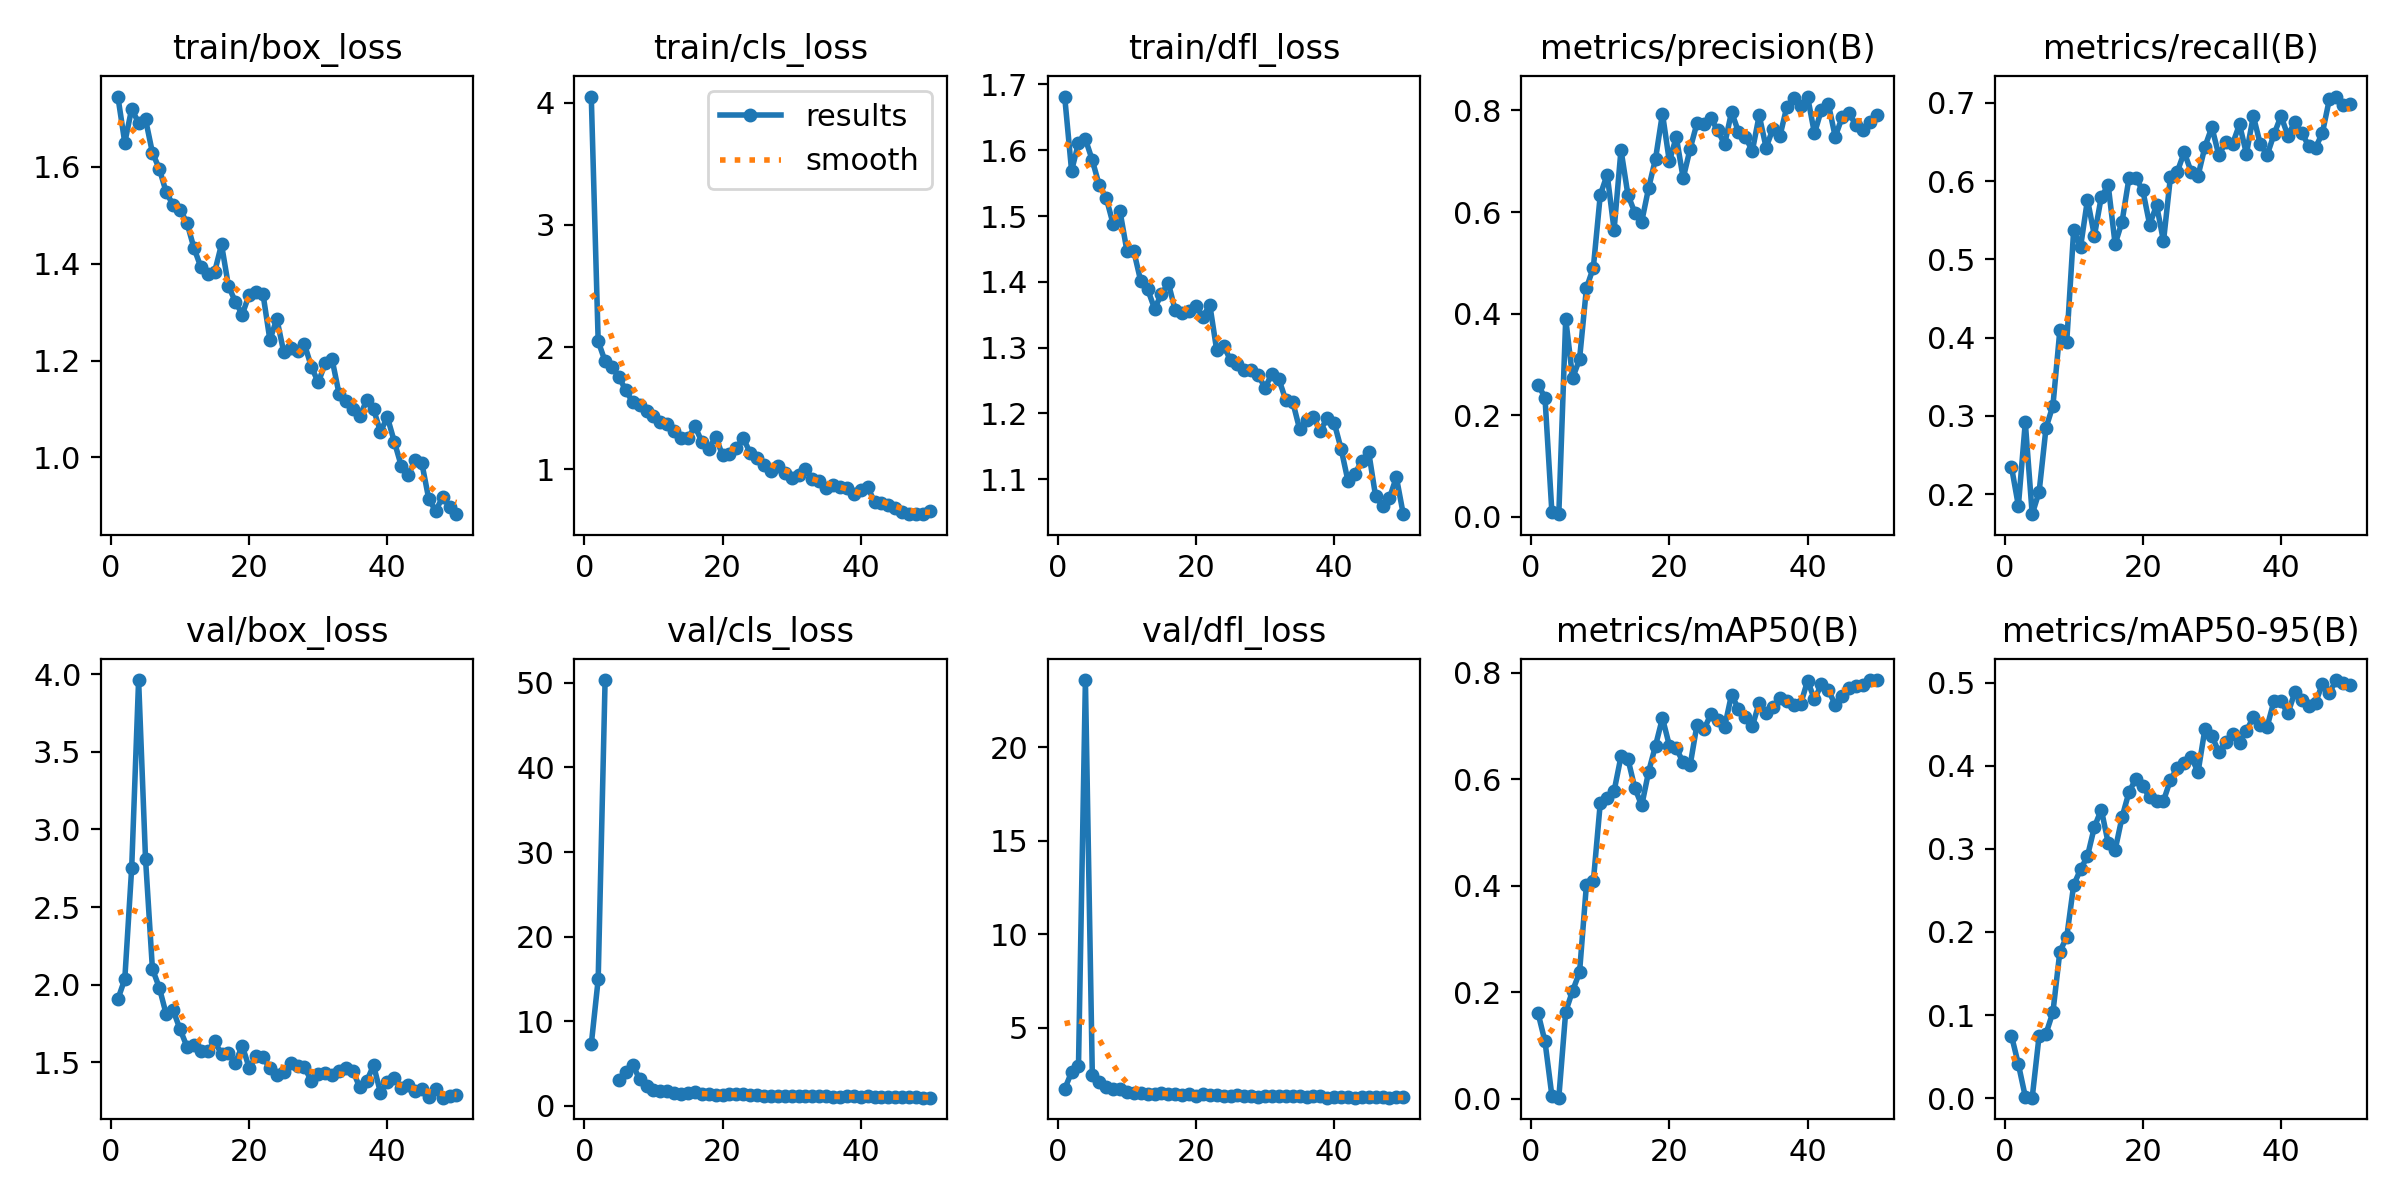

Values plotted in this chart, from the file beside it:
epoch, time, train/box_loss, train/cls_loss, train/dfl_loss, metrics/precision(B), metrics/recall(B), metrics/mAP50(B), metrics/mAP50-95(B), val/box_loss, val/cls_loss, val/dfl_loss, lr/pg0, lr/pg1, lr/pg2
1, 11.36, 1.745, 4.052, 1.682, 0.2599, 0.2349, 0.1606, 0.07515, 1.906, 7.247, 1.72, 0.00058, 0.00058, 0.00058
2, 20.2, 1.65, 2.047, 1.569, 0.2342, 0.185, 0.1076, 0.04083, 2.035, 14.94, 2.623, 0.001157, 0.001157, 0.001157
3, 29.43, 1.72, 1.883, 1.611, 0.00832, 0.2918, 0.0055, 0.00187, 2.753, 50.34, 2.974, 0.00171, 0.00171, 0.00171
4, 37.93, 1.69, 1.834, 1.617, 0.00467, 0.1744, 0.00203, 0.00062, 3.964, inf, 23.6, 0.001881, 0.001881, 0.001881
5, 46.23, 1.699, 1.755, 1.585, 0.3896, 0.2029, 0.1636, 0.07519, 2.812, 3.05, 2.478, 0.001842, 0.001842, 0.001842
6, 54.56, 1.629, 1.645, 1.547, 0.2729, 0.2847, 0.2028, 0.07764, 2.101, 3.951, 2.108, 0.001802, 0.001802, 0.001802
7, 63.02, 1.596, 1.547, 1.528, 0.3099, 0.3132, 0.2371, 0.1036, 1.98, 4.851, 1.803, 0.001762, 0.001762, 0.001762
8, 71.64, 1.547, 1.523, 1.488, 0.4501, 0.4093, 0.4021, 0.1762, 1.808, 3.104, 1.737, 0.001723, 0.001723, 0.001723
9, 79.81, 1.521, 1.474, 1.508, 0.4906, 0.395, 0.4083, 0.1941, 1.834, 2.381, 1.739, 0.001683, 0.001683, 0.001683
10, 87.91, 1.512, 1.438, 1.448, 0.6334, 0.5374, 0.555, 0.2564, 1.711, 1.911, 1.544, 0.001644, 0.001644, 0.001644
11, 95.99, 1.485, 1.387, 1.447, 0.6738, 0.516, 0.5644, 0.2753, 1.6, 1.684, 1.508, 0.001604, 0.001604, 0.001604
12, 104.2, 1.433, 1.37, 1.401, 0.5647, 0.5765, 0.5774, 0.2912, 1.61, 1.792, 1.5, 0.001564, 0.001564, 0.001564
13, 112.3, 1.393, 1.31, 1.389, 0.7225, 0.5302, 0.6426, 0.3262, 1.569, 1.498, 1.476, 0.001525, 0.001525, 0.001525
14, 120.5, 1.379, 1.256, 1.359, 0.634, 0.5801, 0.6381, 0.3472, 1.569, 1.422, 1.477, 0.001485, 0.001485, 0.001485
15, 128.6, 1.383, 1.254, 1.381, 0.5988, 0.5948, 0.5834, 0.3068, 1.633, 1.44, 1.498, 0.001446, 0.001446, 0.001446
16, 136.7, 1.44, 1.35, 1.398, 0.5811, 0.5196, 0.5504, 0.2984, 1.553, 1.559, 1.457, 0.001406, 0.001406, 0.001406
17, 144.6, 1.354, 1.226, 1.356, 0.6474, 0.548, 0.614, 0.338, 1.561, 1.43, 1.434, 0.001366, 0.001366, 0.001366
18, 153.1, 1.322, 1.163, 1.353, 0.7049, 0.6036, 0.6628, 0.3679, 1.496, 1.334, 1.422, 0.001327, 0.001327, 0.001327
19, 161.7, 1.295, 1.266, 1.355, 0.794, 0.6035, 0.7145, 0.3843, 1.605, 1.222, 1.471, 0.001287, 0.001287, 0.001287
20, 170, 1.336, 1.114, 1.363, 0.6996, 0.5884, 0.6629, 0.3755, 1.463, 1.279, 1.361, 0.001248, 0.001248, 0.001248
21, 178.1, 1.342, 1.127, 1.346, 0.7479, 0.5445, 0.6577, 0.3617, 1.536, 1.331, 1.438, 0.001208, 0.001208, 0.001208
22, 186.3, 1.338, 1.175, 1.365, 0.6666, 0.5694, 0.6312, 0.3578, 1.531, 1.361, 1.409, 0.001168, 0.001168, 0.001168
23, 194.5, 1.243, 1.253, 1.296, 0.7242, 0.5232, 0.6256, 0.3577, 1.46, 1.417, 1.377, 0.001129, 0.001129, 0.001129
24, 202.5, 1.286, 1.133, 1.303, 0.7751, 0.605, 0.7023, 0.3828, 1.416, 1.246, 1.353, 0.001089, 0.001089, 0.001089
25, 210.7, 1.218, 1.095, 1.281, 0.7724, 0.6121, 0.6931, 0.3978, 1.439, 1.251, 1.365, 0.00105, 0.00105, 0.00105
26, 219.1, 1.227, 1.037, 1.275, 0.7846, 0.637, 0.7216, 0.4032, 1.495, 1.193, 1.374, 0.00101, 0.00101, 0.00101
27, 228.8, 1.219, 0.9826, 1.266, 0.7607, 0.6121, 0.7107, 0.4108, 1.477, 1.114, 1.367, 0.0009704, 0.0009704, 0.0009704
28, 237.3, 1.234, 1.027, 1.266, 0.7334, 0.6069, 0.6982, 0.3922, 1.466, 1.185, 1.361, 0.0009308, 0.0009308, 0.0009308
29, 245.7, 1.187, 0.9697, 1.258, 0.7973, 0.6441, 0.7587, 0.4443, 1.378, 1.097, 1.317, 0.0008912, 0.0008912, 0.0008912
30, 253.9, 1.155, 0.9275, 1.239, 0.7578, 0.669, 0.7311, 0.4359, 1.422, 1.106, 1.361, 0.0008516, 0.0008516, 0.0008516
31, 261.9, 1.194, 0.954, 1.261, 0.7484, 0.6334, 0.7162, 0.4165, 1.432, 1.185, 1.371, 0.000812, 0.000812, 0.000812
32, 270.6, 1.203, 1.003, 1.252, 0.7199, 0.6495, 0.699, 0.4279, 1.418, 1.184, 1.347, 0.0007724, 0.0007724, 0.0007724
33, 278.8, 1.132, 0.9171, 1.22, 0.7905, 0.6477, 0.7433, 0.4382, 1.442, 1.092, 1.346, 0.0007328, 0.0007328, 0.0007328
34, 287.7, 1.117, 0.9033, 1.218, 0.7269, 0.6726, 0.7238, 0.4277, 1.463, 1.099, 1.354, 0.0006932, 0.0006932, 0.0006932
35, 295.8, 1.1, 0.8416, 1.176, 0.7644, 0.6352, 0.735, 0.4419, 1.446, 1.134, 1.326, 0.0006536, 0.0006536, 0.0006536
36, 304, 1.085, 0.8727, 1.19, 0.7494, 0.6833, 0.7531, 0.4583, 1.337, 1.015, 1.285, 0.000614, 0.000614, 0.000614
37, 312.1, 1.118, 0.8573, 1.195, 0.8076, 0.6477, 0.7462, 0.4486, 1.376, 1.054, 1.325, 0.0005744, 0.0005744, 0.0005744
38, 320.3, 1.1, 0.8416, 1.174, 0.825, 0.6334, 0.7381, 0.4469, 1.48, 1.088, 1.333, 0.0005348, 0.0005348, 0.0005348
39, 328.5, 1.053, 0.7985, 1.193, 0.8082, 0.66, 0.7406, 0.4781, 1.303, 1.092, 1.262, 0.0004952, 0.0004952, 0.0004952
40, 336.8, 1.083, 0.8329, 1.186, 0.8275, 0.6833, 0.7846, 0.4776, 1.37, 1.011, 1.301, 0.0004556, 0.0004556, 0.0004556
41, 364.8, 1.033, 0.8562, 1.146, 0.7547, 0.6584, 0.7496, 0.4627, 1.399, 1.106, 1.312, 0.000416, 0.000416, 0.000416
42, 373, 0.9831, 0.7278, 1.097, 0.8015, 0.6754, 0.778, 0.488, 1.336, 1.01, 1.265, 0.0003764, 0.0003764, 0.0003764
43, 381, 0.9629, 0.7238, 1.108, 0.8137, 0.6619, 0.7671, 0.4787, 1.351, 1.028, 1.258, 0.0003368, 0.0003368, 0.0003368
44, 388.9, 0.9939, 0.7054, 1.128, 0.7483, 0.6453, 0.7396, 0.4712, 1.314, 1.031, 1.274, 0.0002972, 0.0002972, 0.0002972
45, 397.6, 0.9875, 0.6855, 1.141, 0.7866, 0.6426, 0.7568, 0.4757, 1.328, 1.012, 1.279, 0.0002576, 0.0002576, 0.0002576
46, 406, 0.9135, 0.6468, 1.074, 0.7948, 0.6618, 0.7717, 0.4984, 1.277, 0.9692, 1.265, 0.000218, 0.000218, 0.000218
47, 414, 0.8896, 0.6353, 1.06, 0.7712, 0.7046, 0.775, 0.4878, 1.326, 0.9994, 1.27, 0.0001784, 0.0001784, 0.0001784
48, 422.3, 0.9185, 0.631, 1.071, 0.7624, 0.7082, 0.7762, 0.503, 1.271, 0.9822, 1.256, 0.0001388, 0.0001388, 0.0001388
49, 430.4, 0.8979, 0.631, 1.103, 0.7782, 0.6975, 0.7857, 0.4997, 1.283, 0.9505, 1.265, 9.92e-05, 9.92e-05, 9.92e-05
50, 438.3, 0.8828, 0.653, 1.047, 0.7907, 0.6992, 0.7859, 0.4973, 1.285, 0.9451, 1.267, 5.96e-05, 5.96e-05, 5.96e-05
